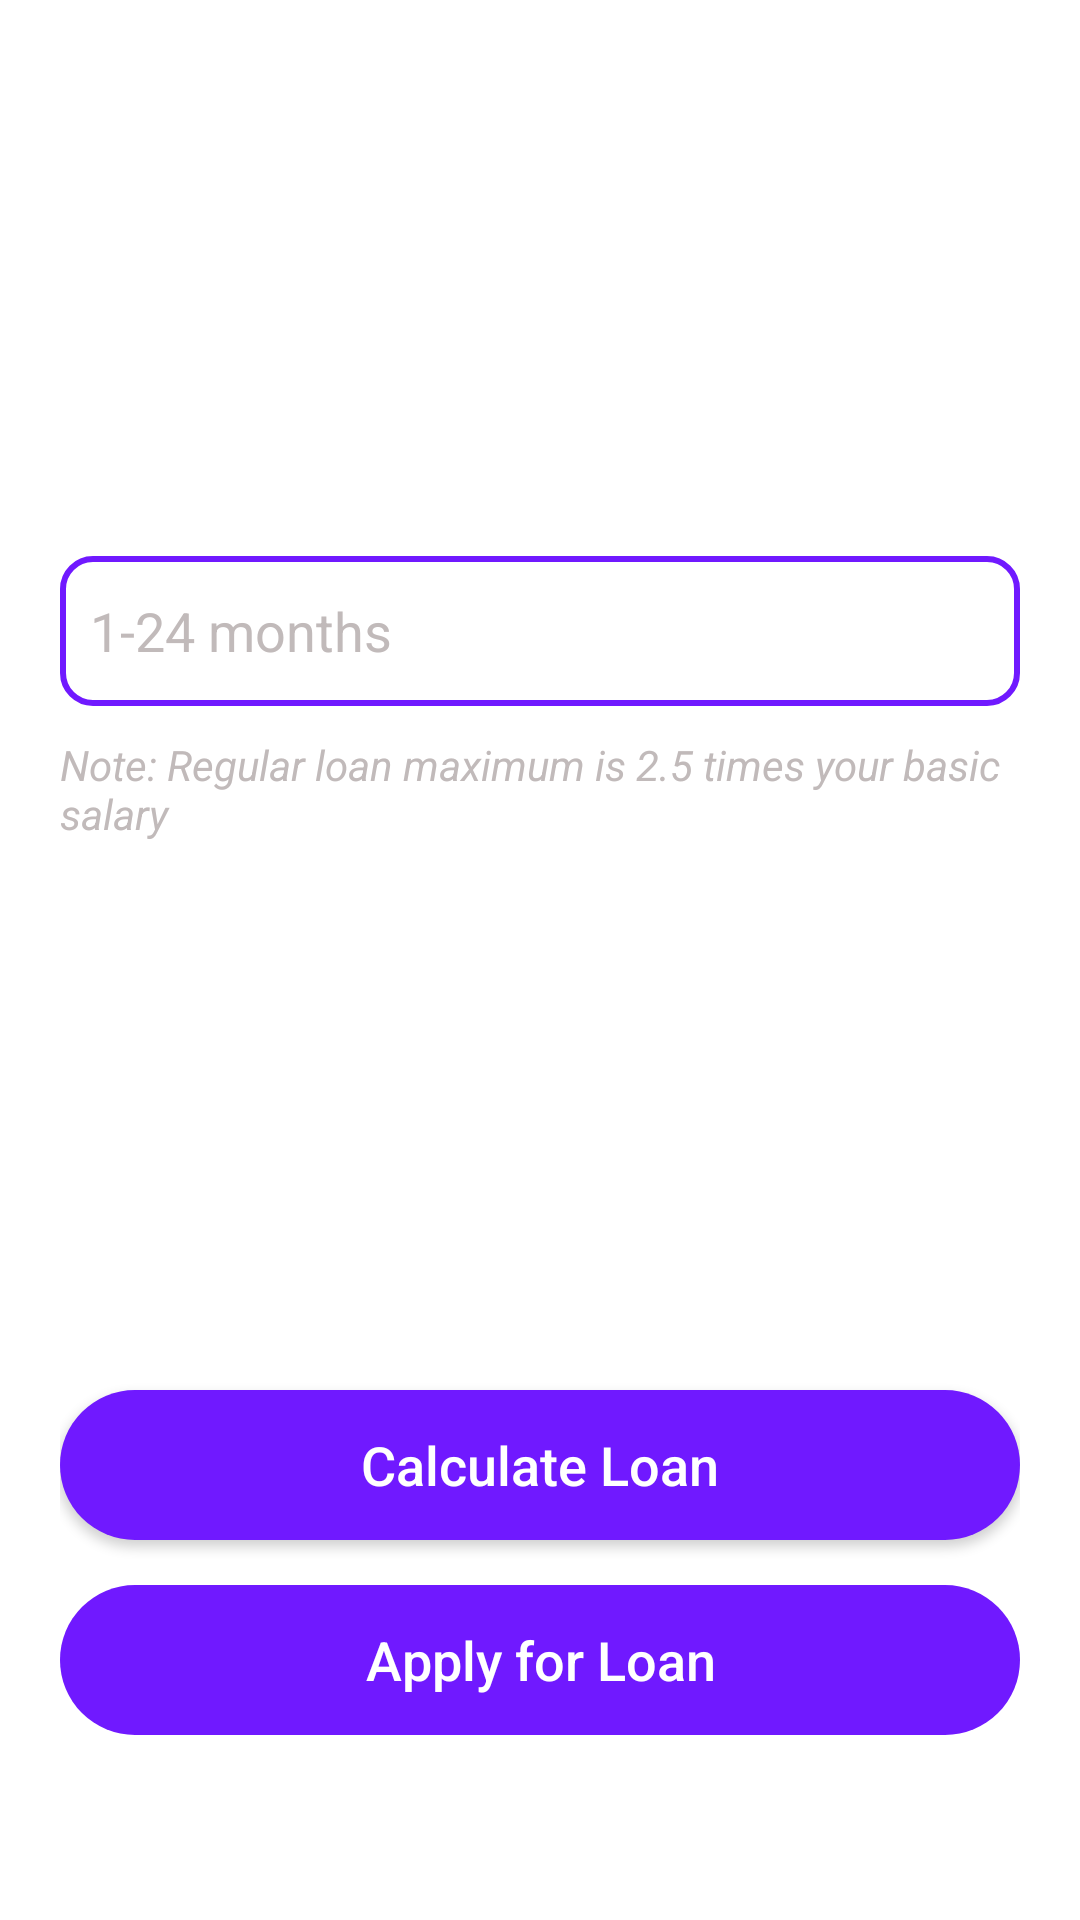

Layout XML and referenced resources for this Android screen:
<!-- AndroidManifest.xml: application theme Theme.LoanSystemCalculator -->
<!-- res/layout/fragment_regular_loan.xml -->
<?xml version="1.0" encoding="utf-8"?>
<ScrollView xmlns:android="http://schemas.android.com/apk/res/android"
    xmlns:app="http://schemas.android.com/apk/res-auto"
    xmlns:tools="http://schemas.android.com/tools"
    android:layout_width="match_parent"
    android:layout_height="match_parent"
    android:background="@drawable/bg">

    <LinearLayout
        android:layout_width="match_parent"
        android:layout_height="wrap_content"
        android:orientation="vertical"
        android:padding="20dp">

        
        <LinearLayout
            android:layout_width="match_parent"
            android:layout_height="wrap_content"
            android:orientation="horizontal"
            android:gravity="center_vertical"
            android:layout_marginBottom="20dp">

            <ImageView
                android:id="@+id/btnBack"
                android:layout_width="32dp"
                android:layout_height="32dp"
                android:src="@drawable/arrowback"
                app:tint="@color/white"
                android:onClick="onBackClick"/>

            <TextView
                android:layout_width="0dp"
                android:layout_height="wrap_content"
                android:layout_weight="1"
                android:text="Regular Loan"
                android:textColor="@color/white"
                android:textSize="24sp"
                android:textStyle="bold"
                android:gravity="center"/>
        </LinearLayout>

        
        <TextView
            android:id="@+id/tvBasicSalary"
            android:layout_width="match_parent"
            android:layout_height="wrap_content"
            android:text="Basic Salary: ₱0.00"
            android:textSize="16sp"
            android:textColor="@color/white"
            android:layout_marginBottom="8dp"/>

        <TextView
            android:id="@+id/tvMaxLoan"
            android:layout_width="match_parent"
            android:layout_height="wrap_content"
            android:text="Maximum Loan Amount: ₱0.00"
            android:textSize="16sp"
            android:textColor="@color/white"
            android:layout_marginBottom="20dp"/>


        
        <TextView
            android:layout_width="match_parent"
            android:layout_height="wrap_content"
            android:text="Loan Term (Months)"
            android:textColor="@color/white"
            android:textSize="16sp"
            android:layout_marginTop="15dp"
            android:layout_marginBottom="5dp"/>

        <EditText
            android:id="@+id/edit_loanMonth"
            android:layout_width="match_parent"
            android:layout_height="50dp"
            android:background="@drawable/rounded_edittext"
            android:hint="1-24 months"
            android:inputType="number"
            android:padding="10dp"
            android:textColor="@color/white"
            android:textColorHint="@color/light_grey"/>

        
        <TextView
            android:layout_width="match_parent"
            android:layout_height="wrap_content"
            android:text="Note: Regular loan maximum is 2.5 times your basic salary"
            android:textColor="@color/light_grey"
            android:textSize="14sp"
            android:textStyle="italic"
            android:layout_marginTop="10dp"
            android:layout_marginBottom="20dp"/>

        
        <View
            android:layout_width="match_parent"
            android:layout_height="2dp"
            android:background="@color/white"
            android:layout_marginBottom="20dp"/>

        
        <TextView
            android:id="@+id/tvServiceCharge"
            android:layout_width="match_parent"
            android:layout_height="wrap_content"
            android:text="Service Charge: ₱0.00"
            android:textSize="16sp"
            android:textColor="@color/white"
            android:layout_marginBottom="8dp"/>

        <TextView
            android:id="@+id/tvInterest"
            android:layout_width="match_parent"
            android:layout_height="wrap_content"
            android:text="Total Interest: ₱0.00"
            android:textSize="16sp"
            android:textColor="@color/white"
            android:layout_marginBottom="8dp"/>

        <TextView
            android:id="@+id/tvTakeHomeAmount"
            android:layout_width="match_parent"
            android:layout_height="wrap_content"
            android:text="Take Home Amount: ₱0.00"
            android:textSize="16sp"
            android:textColor="@color/white"
            android:layout_marginBottom="8dp"/>

        <TextView
            android:id="@+id/tvMonthlyPayment"
            android:layout_width="match_parent"
            android:layout_height="wrap_content"
            android:text="Monthly Payment: ₱0.00"
            android:textSize="16sp"
            android:textColor="@color/white"
            android:layout_marginBottom="30dp"/>

        
        <Button
            android:id="@+id/btn_Calculate"
            android:layout_width="match_parent"
            android:layout_height="50dp"
            android:background="@drawable/rounded_button"
            android:text="Calculate Loan"
            android:textColor="@color/white"
            android:textSize="18sp"
            android:textAllCaps="false"
            android:layout_marginBottom="15dp"/>

        <Button
            android:id="@+id/btn_Apply"
            android:layout_width="match_parent"
            android:layout_height="50dp"
            android:background="@drawable/rounded_button"
            android:text="Apply for Loan"
            android:textColor="@color/white"
            android:textSize="18sp"
            android:textAllCaps="false"
            android:enabled="false"/>
    </LinearLayout>
</ScrollView>
<!-- resources referenced by this layout -->
<resources>
  <color name="light_grey">#C1BABA</color>
  <color name="white">#FFFFFFFF</color>
  <!-- drawable rounded_button (drawable) -->
  <?xml version="1.0" encoding="utf-8"?>
  <shape xmlns:android="http://schemas.android.com/apk/res/android"
      android:shape="rectangle">
  
      
      <corners android:radius="30dp" />
  
      
      <solid android:color="@color/light_purple" />
  
      <padding
          android:left="10dp"
          android:top="8dp"
          android:right="10dp"
          android:bottom="8dp"/>
  </shape>
  <!-- drawable rounded_edittext (drawable) -->
  <?xml version="1.0" encoding="utf-8"?>
      <shape xmlns:android="http://schemas.android.com/apk/res/android"
          android:shape="rectangle">
  
          
          <corners android:radius="10dp" />
  
          
          <solid android:color="@color/glass" />
  
          <stroke
              android:width="2dp"
              android:color="@color/light_purple" />
  
          <padding
              android:left="10dp"
              android:top="8dp"
              android:right="10dp"
              android:bottom="8dp"/>
      </shape>
  <style name="Theme.LoanSystemCalculator" parent="Theme.MaterialComponents.DayNight.DarkActionBar">
          <item name="colorPrimary">@color/purple_500</item>
          <item name="colorPrimaryVariant">@color/purple_700</item>
          <item name="colorOnPrimary">@color/white</item>
          <item name="colorSecondary">@color/teal_200</item>
          <item name="colorSecondaryVariant">@color/teal_700</item>
          <item name="colorOnSecondary">@color/black</item>
          <item name="android:statusBarColor">?attr/colorPrimaryVariant</item>
      </style>
  <color name="light_purple">#7019ff</color>
  <color name="glass">#10FFFFFF</color>
  <color name="purple_500">#6200EE</color>
  <color name="purple_700">#3700B3</color>
  <color name="teal_200">#03DAC5</color>
  <color name="teal_700">#018786</color>
  <color name="black">#FF000000</color>
</resources>
